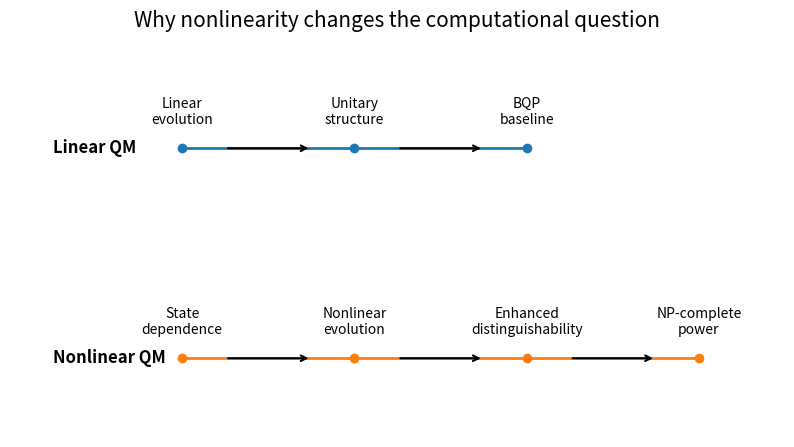

The script that saved this image:
from pathlib import Path
import pandas as pd
import matplotlib.pyplot as plt
from textwrap import wrap

ROOT = Path.cwd()
if ROOT.name == "notebooks":
    ROOT = ROOT.parent

RESULTS = ROOT / "results"
FIGURES = ROOT / "figures"

RESULTS.mkdir(exist_ok=True)
FIGURES.mkdir(exist_ok=True)

print(f"ROOT    = {ROOT}")
print(f"RESULTS = {RESULTS}")
print(f"FIGURES = {FIGURES}")

prior_paths = [
    RESULTS / "00_context.md",
    RESULTS / "07_complexity_classes.md",
    RESULTS / "13_schrodinger_newton.md",
]

for path in prior_paths:
    if path.exists():
        text = path.read_text(encoding="utf-8")
        print(f"Loaded {path}")
        print(text[:500] + ("..." if len(text) > 500 else ""))
        print("\n" + "-" * 80 + "\n")
    else:
        print(f"Missing {path}. Run the earlier notebooks if you want the full chain.")

linear_quantum = pd.DataFrame([
    {
        "feature": "evolution",
        "linear_quantum": "i∂ψ/∂t = Hψ"
    },
    {
        "feature": "Hamiltonian",
        "linear_quantum": "H is fixed independently of ψ"
    },
    {
        "feature": "state distinguishability",
        "linear_quantum": "Inner-product structure constrains distinguishability"
    },
    {
        "feature": "computational baseline",
        "linear_quantum": "BQP"
    },
    {
        "feature": "physical role",
        "linear_quantum": "Standard quantum theory"
    }
])

linear_quantum

nonlinear_quantum = pd.DataFrame([
    {
        "feature": "evolution",
        "nonlinear_quantum": "i∂ψ/∂t = H[ψ]ψ"
    },
    {
        "feature": "Hamiltonian",
        "nonlinear_quantum": "H depends on ψ"
    },
    {
        "feature": "state distinguishability",
        "nonlinear_quantum": "State-dependent evolution can amplify distinctions"
    },
    {
        "feature": "computational baseline",
        "nonlinear_quantum": "Can exceed standard BQP in generic nonlinear models"
    },
    {
        "feature": "physical role",
        "nonlinear_quantum": "Theory feature under investigation"
    }
])

nonlinear_quantum

linear_vs_nonlinear = linear_quantum.merge(nonlinear_quantum, on="feature")
linear_vs_nonlinear

computational_consequences = pd.DataFrame([
    {
        "step": 1,
        "stage": "State dependence",
        "role": "The evolution rule depends on the quantum state being evolved."
    },
    {
        "step": 2,
        "stage": "Nonlinear evolution",
        "role": "The map from initial state to later state is not linear."
    },
    {
        "step": 3,
        "stage": "Enhanced distinguishability",
        "role": "Small differences between states can be amplified by nonlinear dynamics."
    },
    {
        "step": 4,
        "stage": "Efficient NP-complete power",
        "role": "Generic nonlinear quantum models can permit efficient solutions to NP-complete problems."
    },
    {
        "step": 5,
        "stage": "Physical constraint",
        "role": "Observed computational limits make this a test of physical plausibility."
    }
])

computational_consequences

fig, ax = plt.subplots(figsize=(10, 5))

# Track coordinates
tracks = {
    "Linear QM": {
        "x": [1, 2, 3],
        "y": [2.2, 2.2, 2.2],
        "labels": ["Linear\nevolution", "Unitary\nstructure", "BQP\nbaseline"]
    },
    "Nonlinear QM": {
        "x": [1, 2, 3, 4],
        "y": [1.0, 1.0, 1.0, 1.0],
        "labels": ["State\ndependence", "Nonlinear\nevolution", "Enhanced\ndistinguishability", "NP-complete\npower"]
    }
}

for track_name, data in tracks.items():
    ax.plot(data["x"], data["y"], marker="o", linewidth=2)
    for xi, yi, label in zip(data["x"], data["y"], data["labels"]):
        ax.text(xi, yi + 0.12, label, ha="center", va="bottom", fontsize=10)
    for xi, yi in zip(data["x"][:-1], data["y"][:-1]):
        ax.annotate(
            "",
            xy=(xi + 0.75, yi),
            xytext=(xi + 0.25, yi),
            arrowprops={"arrowstyle": "->", "lw": 1.5}
        )

ax.text(0.25, 2.2, "Linear QM", ha="left", va="center", fontsize=12, fontweight="bold")
ax.text(0.25, 1.0, "Nonlinear QM", ha="left", va="center", fontsize=12, fontweight="bold")

ax.set_xlim(0, 4.5)
ax.set_ylim(0.55, 2.75)
ax.axis("off")
ax.set_title("Why nonlinearity changes the computational question", pad=18, fontsize=15)

figure_path = FIGURES / "17_nonlinearity_consequences.png"
fig.savefig(figure_path, dpi=200, bbox_inches="tight")
plt.show()

figure_path

engineering_statement = {
    "statement": "Computational consequences should inform physical interpretation.",
    "observation": "Nonlinear quantum evolution changes state distinguishability.",
    "context": "Enhanced distinguishability may permit efficient NP-complete solutions.",
    "next_step": "Determine whether physically realized dynamics remain computationally constrained."
}

pd.DataFrame([engineering_statement]).T.rename(columns={0: "text"})

bottom_line = (
    "The significance of nonlinearity is not merely mathematical. "
    "Nonlinear state-dependent evolution may alter computational power, "
    "making complexity theory relevant to physical theory choice."
)

bottom_line

reading_questions = pd.DataFrame([
    {
        "notebook": "23_bao_bouland_jordan",
        "question": "How does Bao–Bouland–Jordan formalize the connection between nonlinear dynamics and computational power?"
    },
    {
        "notebook": "23_bao_bouland_jordan",
        "question": "Which computational ingredients are required for the NP-complete consequence?"
    },
    {
        "notebook": "23_bao_bouland_jordan",
        "question": "Which assumptions drive the paper's complexity-theoretic result?"
    },
    {
        "notebook": "29_quantum_gravity_implications",
        "question": "How should this computational consequence constrain interpretation of semiclassical gravity?"
    }
])

reading_questions

linear_vs_nonlinear_csv = RESULTS / "17_linear_vs_nonlinear.csv"
consequences_csv = RESULTS / "17_computational_consequences.csv"
md_path = RESULTS / "17_nonlinearity.md"

linear_vs_nonlinear.to_csv(linear_vs_nonlinear_csv, index=False)
computational_consequences.to_csv(consequences_csv, index=False)

lines = []
lines.append("# 17 Nonlinearity\n")

lines.append("## Purpose\n")
lines.append(
    "This notebook connects the physics pathway from Schrödinger–Newton-type dynamics "
    "to the computational consequences used in arXiv:2606.14806.\n"
)

lines.append("## Linear versus nonlinear quantum evolution\n")
for _, row in linear_vs_nonlinear.iterrows():
    lines.append(
        f"- **{row['feature']}** — linear: `{row['linear_quantum']}`; "
        f"nonlinear: `{row['nonlinear_quantum']}`"
    )

lines.append("\n## Computational consequences\n")
for _, row in computational_consequences.iterrows():
    lines.append(f"{row['step']}. **{row['stage']}** — {row['role']}")

lines.append("\n## Engineering statement\n")
for key, value in engineering_statement.items():
    label = key.replace("_", " ").title()
    lines.append(f"- **{label}:** {value}")

lines.append("\n## Bottom line\n")
lines.append(bottom_line)

lines.append("\n## Reading questions\n")
for _, row in reading_questions.iterrows():
    lines.append(f"- **{row['notebook']}** — {row['question']}")

md_path.write_text("\n".join(lines), encoding="utf-8")

print(f"Saved {linear_vs_nonlinear_csv}")
print(f"Saved {consequences_csv}")
print(f"Saved {md_path}")
print(f"Saved {figure_path}")

downloads = [
    linear_vs_nonlinear_csv,
    consequences_csv,
    md_path,
    figure_path,
]

try:
    from google.colab import files
    for path in downloads:
        files.download(str(path))
except Exception:
    print("Saved artifacts:")
    for path in downloads:
        print(path)
